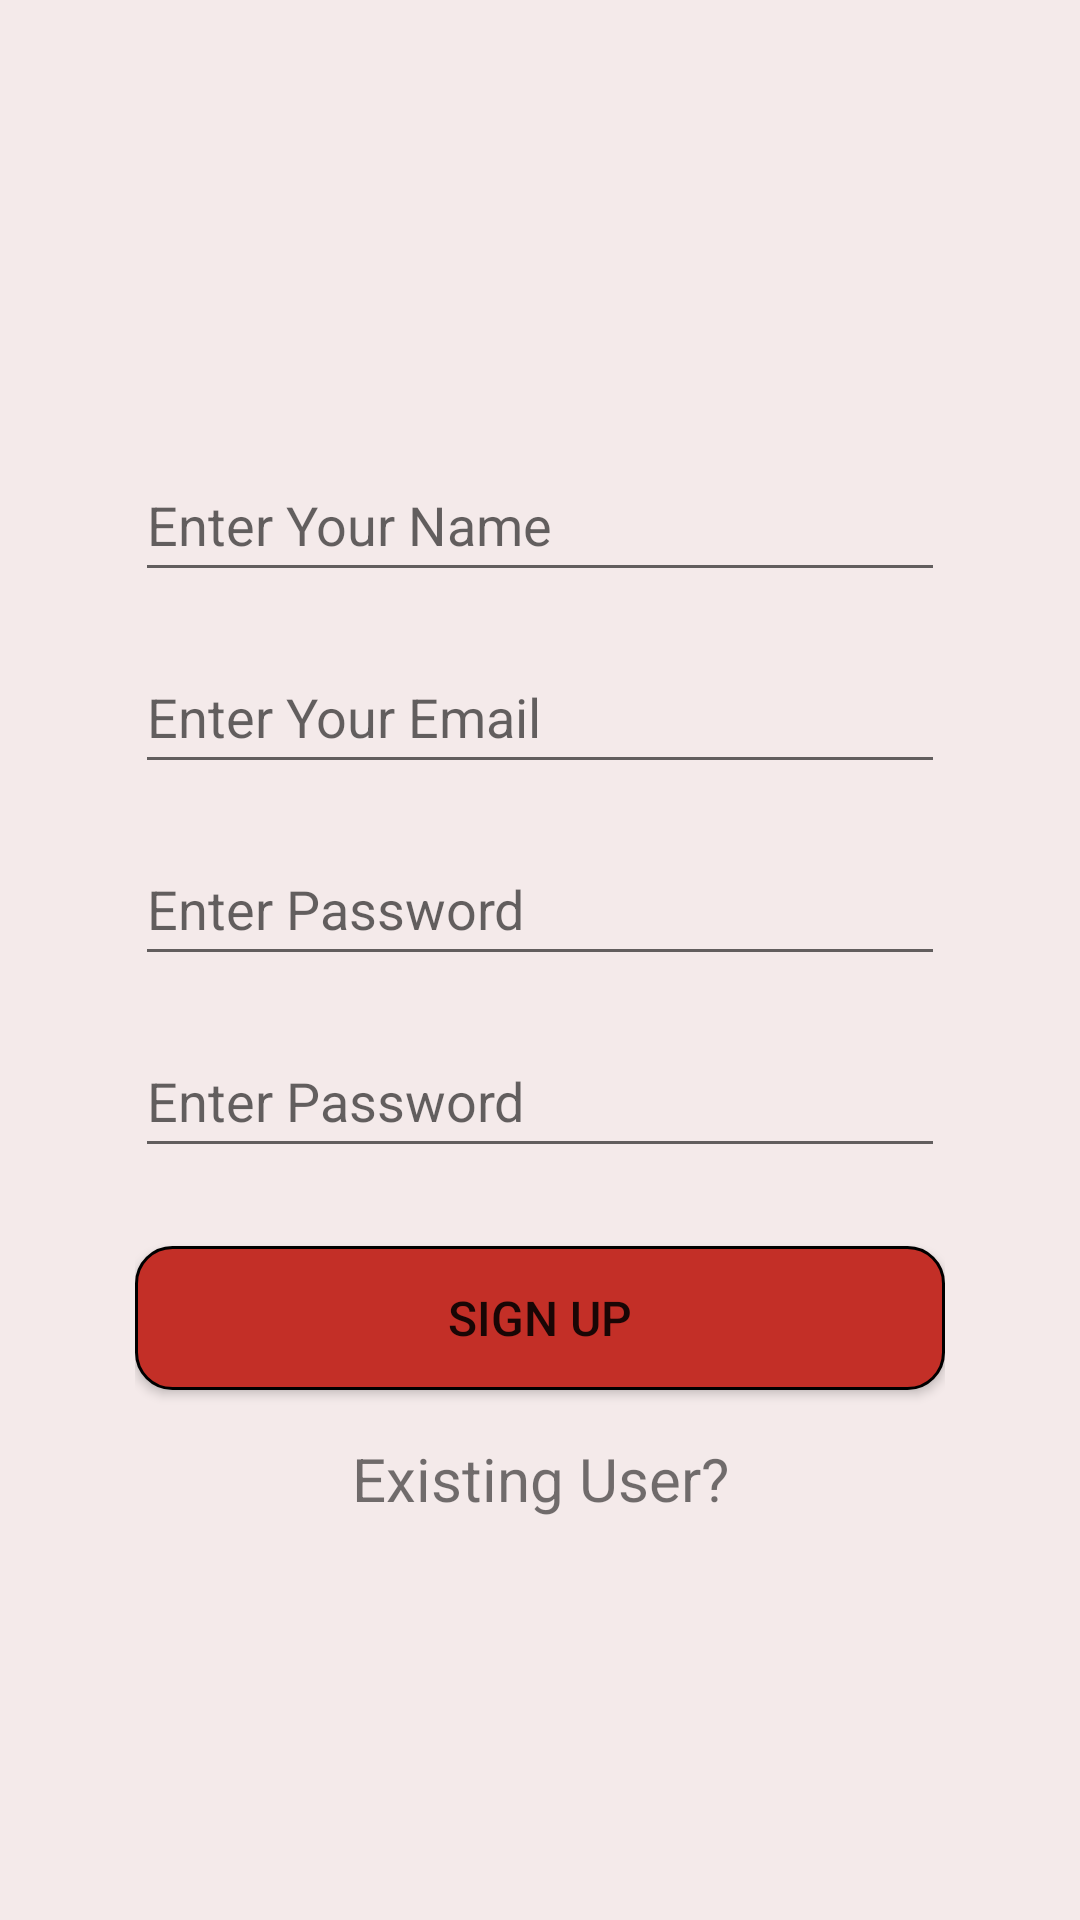

Write the Android layout XML for this screen, with the resource values it uses.
<!-- AndroidManifest.xml: application theme Theme.LoginFirestore -->
<!-- res/layout/activity_main.xml -->
<?xml version="1.0" encoding="utf-8"?>
<LinearLayout xmlns:android="http://schemas.android.com/apk/res/android"
    xmlns:app="http://schemas.android.com/apk/res-auto"
    xmlns:tools="http://schemas.android.com/tools"
    android:layout_width="match_parent"
    android:layout_height="match_parent"
    tools:context=".MainActivity"
    android:orientation="vertical"
    android:gravity="center"
    android:background="#f4eaea">

    <LinearLayout
        android:layout_width="match_parent"
        android:layout_height="match_parent"
        android:orientation="vertical"
        android:gravity="center"
        android:layout_marginStart="45dp"
        android:layout_marginEnd="45dp"
        >
    <EditText
        android:id="@+id/name"
        android:layout_width="match_parent"
        android:layout_height="wrap_content"
        android:hint="Enter Your Name"
        android:layout_marginTop="16dp"
        android:minHeight="48dp" />

    <EditText
        android:id="@+id/email"
        android:layout_width="match_parent"
        android:layout_height="wrap_content"
        android:hint="Enter Your Email"
        android:layout_marginTop="16dp"
        android:minHeight="48dp" />

    <EditText
        android:id="@+id/pass1"
        android:layout_width="match_parent"
        android:layout_height="wrap_content"
        android:hint="Enter Password"
        android:layout_marginTop="16dp"
        android:minHeight="48dp" />

    <EditText
        android:id="@+id/pass2"
        android:layout_width="match_parent"
        android:layout_height="wrap_content"
        android:hint="Enter Password"
        android:layout_marginTop="16dp"
        android:minHeight="48dp" />
    <Button
        android:layout_width="match_parent"
        android:layout_height="wrap_content"
        android:text="Sign Up"
        android:textSize="16sp"
        android:layout_marginTop="26dp"
        android:background="@drawable/round_edges"
        android:id="@+id/button"/>
    <TextView
        android:layout_width="match_parent"
        android:layout_height="wrap_content"
        android:text="Existing User?"
        android:gravity="center"
        android:textSize="20sp"
        android:layout_marginTop="16dp"
        android:id="@+id/olduser"/>
</LinearLayout>
</LinearLayout>
<!-- resources referenced by this layout -->
<resources>
  <!-- drawable round_edges (drawable) -->
  <?xml version="1.0" encoding="utf-8"?>
  <shape xmlns:android="http://schemas.android.com/apk/res/android">
  
      <corners
          android:radius="12dp"
          ></corners>
  
      <stroke
          android:width="1dp"
          ></stroke>
  
      <solid android:color="#c32f27"/>
  
  </shape>
  <style name="Theme.LoginFirestore" parent="Theme.MaterialComponents.DayNight.DarkActionBar">
          
          <item name="colorPrimary">#c32f27</item>
          <item name="colorPrimaryVariant">#c32f27</item>
          <item name="colorOnPrimary">@color/white</item>
          
          <item name="colorSecondary">@color/teal_200</item>
          <item name="colorSecondaryVariant">@color/teal_700</item>
          <item name="colorOnSecondary">@color/black</item>
          
          <item name="android:statusBarColor">?attr/colorPrimaryVariant</item>
          
      </style>
  <!-- not gathered from this repository: default colours our renderer supplied (Android Studio template values) -->
  <color name="teal_200">#FF03DAC5</color>
  <color name="teal_700">#FF018786</color>
  <color name="black">#FF000000</color>
  <color name="white">#FFFFFFFF</color>
</resources>
